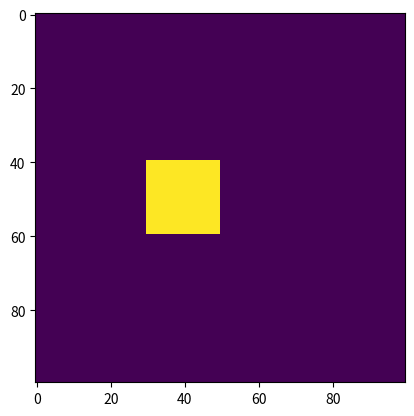
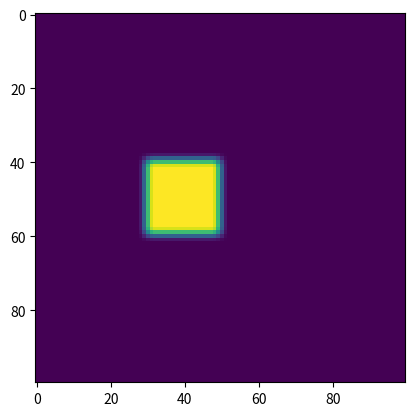
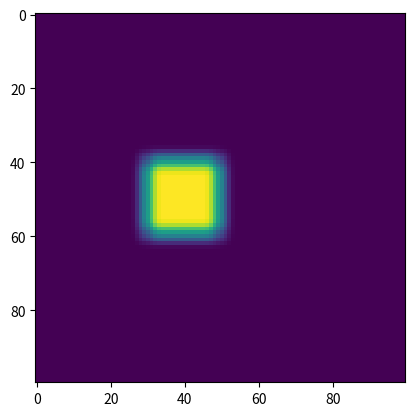

Write the Python code that produced these figures, in order.
#%%
import numpy as np
import matplotlib.pyplot as plt
import scipy.ndimage as nd








matrix = np.ones((100,100))
matrix[40:60, 30:50] = 2
# %%

gaussian_kernel =np.array([[1, 4, 6, 4, 1], [4, 16, 24, 16, 4], [6,24,36, 24, 6], [4, 16, 24, 16, 4], [1, 4, 6, 4, 1]])

gaussmat= nd.correlate(matrix, gaussian_kernel)

plt.figure()
plt.imshow(matrix)
plt.figure()
plt.imshow(gaussmat)
# %%

inverse_gaussian = 1/gaussian_kernel

newmat = nd.correlate(gaussmat, inverse_gaussian)
plt.figure()
plt.imshow(newmat)


# %%
